Run: headless pygame with SDL's dummy video driver; simulated clock (each Clock.tick advances the game by its frame time, no real sleeping); random seed 0; keys injected as events and as key.get_pressed() state; no mouse input.
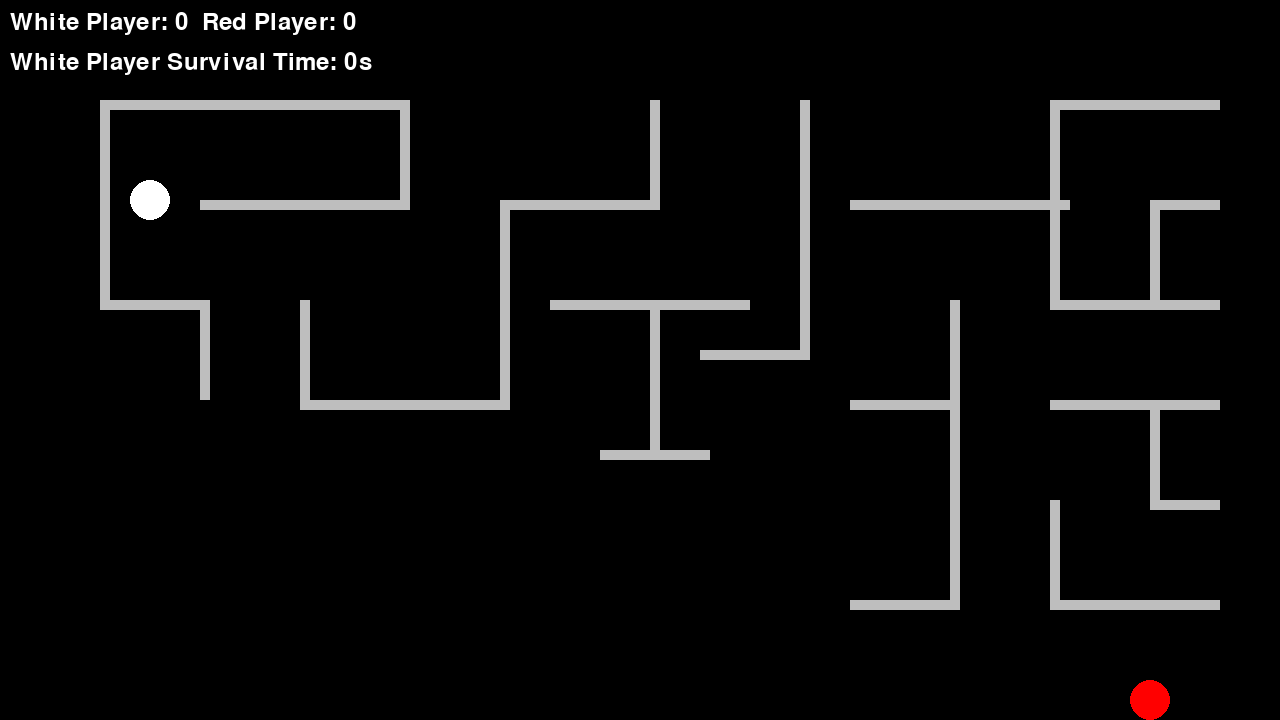
Frame 1 of 4 · flips 1–60 · no input
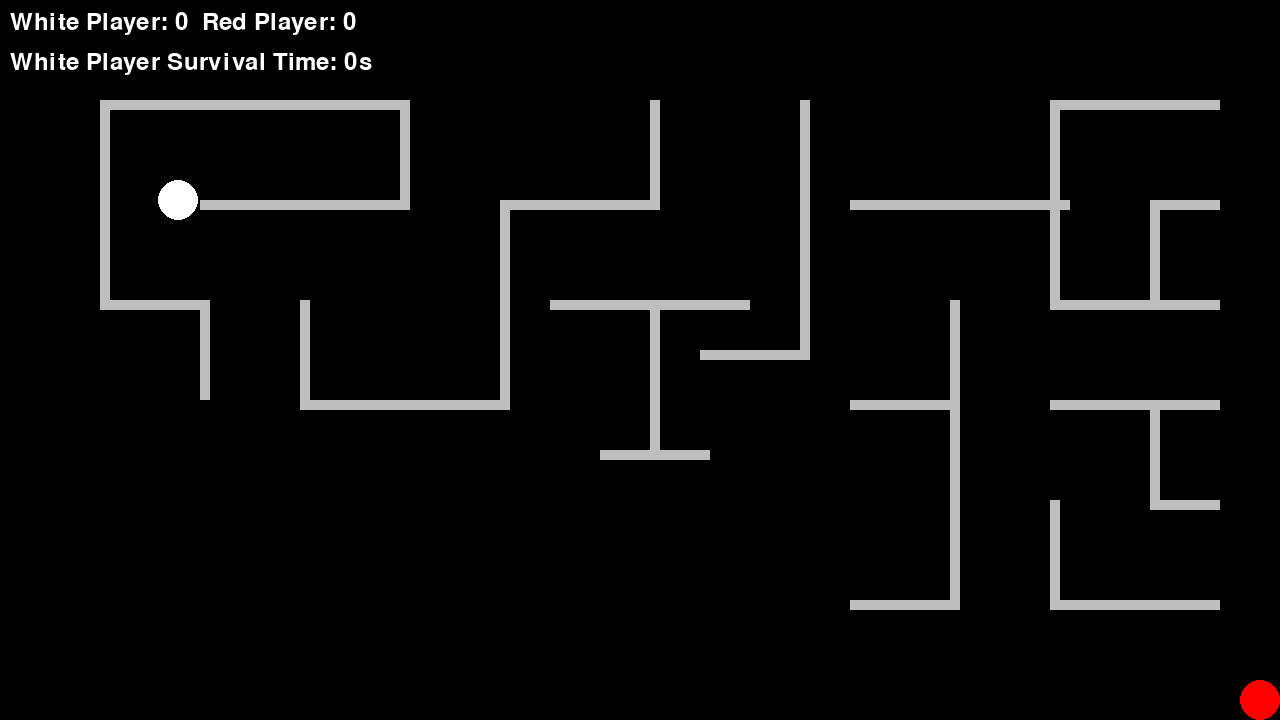
Frame 2 of 4 · flips 61–180 · tapped SPACE, RETURN · held RIGHT (→), D
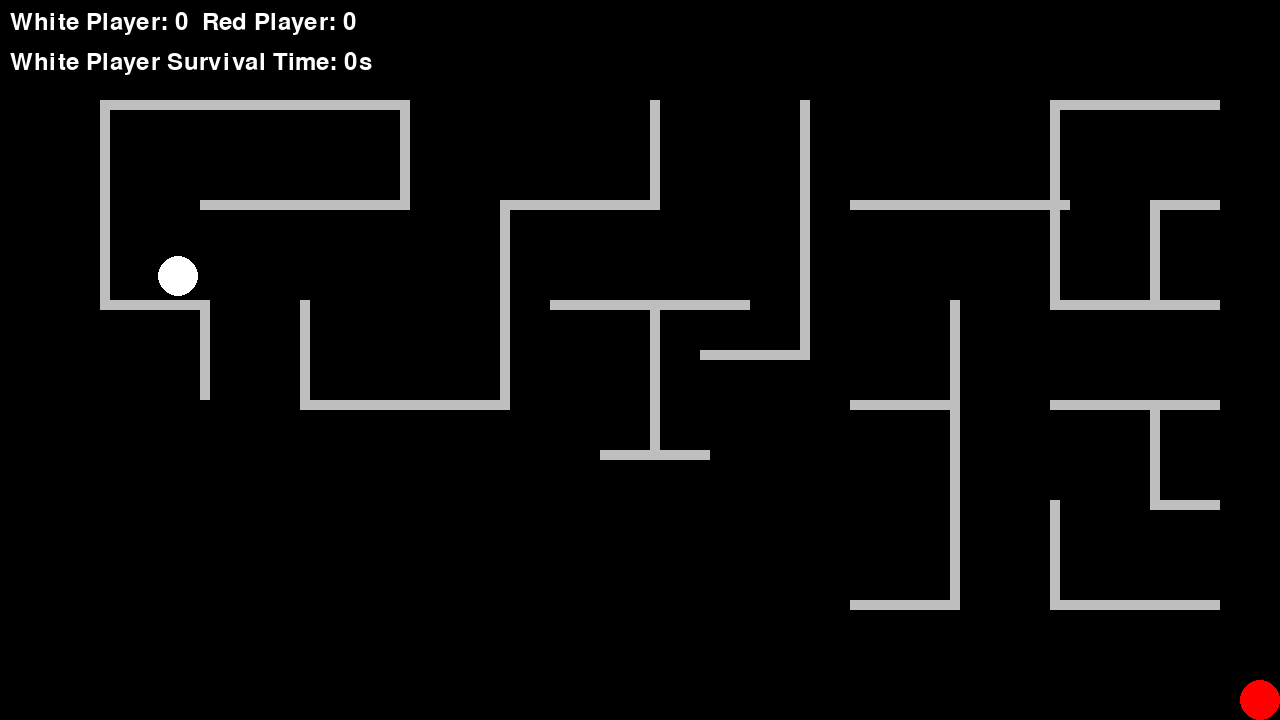
Frame 3 of 4 · flips 181–300 · held DOWN (↓), S
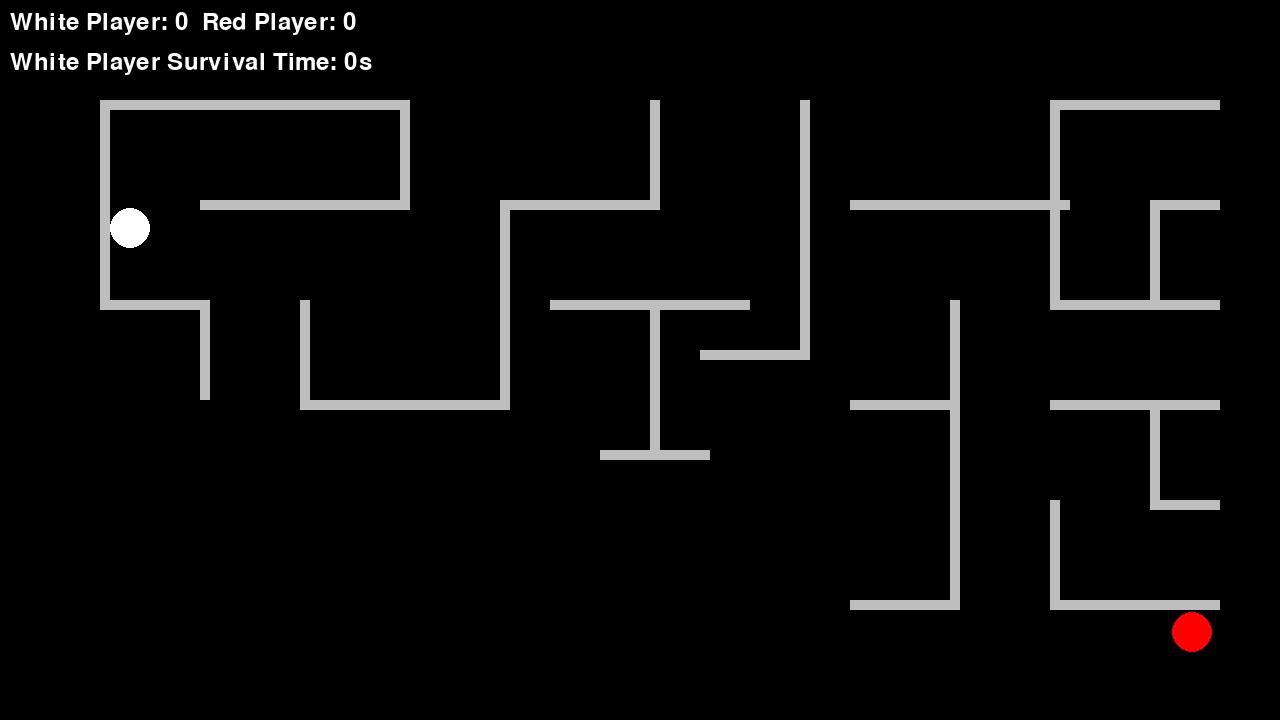
Frame 4 of 4 · flips 301–420 · held LEFT (←), A, UP (↑), W

The pygame program that drew these frames:

import pygame
import math
import time

# pygame setup
pygame.init()
font = pygame.font.Font(None, 36)
screen = pygame.display.set_mode((1280, 720))
clock = pygame.time.Clock()
running = True
dt = 0

# Initialize player positions
player1_pos = pygame.Vector2(150, 200)  # White player
player2_pos = pygame.Vector2(1150, 700)  # Red player

# Initialize scores
white_score = 0
red_score = 0

# Initialize timers
white_player_start_time = time.time()

# Define walls as rectangles
walls = [
    pygame.Rect(100, 100, 300, 10),   # Horizontal wall
    pygame.Rect(100, 100, 300, 10),   # Horizontal wall
    pygame.Rect(100, 100, 300, 10),   # Horizontal wall
    pygame.Rect(100, 100, 10, 200),   # Vertical wall
    pygame.Rect(200, 200, 200, 10),   # Horizontal wall
    pygame.Rect(400, 100, 10, 110),   # Vertical wall
    pygame.Rect(100, 300, 110, 10),   # Horizontal wall
    pygame.Rect(200, 300, 10, 100),   # Vertical wall
    pygame.Rect(300, 300, 10, 100),   # Vertical wall
    pygame.Rect(300, 400, 200, 10),   # Horizontal wall
    pygame.Rect(500, 200, 10, 210),   # Vertical wall
    pygame.Rect(500, 200, 150, 10),   # Horizontal wall
    pygame.Rect(650, 100, 10, 110),   # Vertical wall
    pygame.Rect(550, 300, 200, 10),   # Horizontal wall
    pygame.Rect(650, 300, 10, 150),   # Vertical wall
    pygame.Rect(600, 450, 110, 10),   # Horizontal wall
    pygame.Rect(800, 100, 10, 260),   # Vertical wall
    pygame.Rect(700, 350, 110, 10),   # Horizontal wall
    pygame.Rect(850, 200, 220, 10),   # Horizontal wall
    pygame.Rect(950, 300, 10, 110),   # Vertical wall
    pygame.Rect(850, 400, 110, 10),   # Horizontal wall
    pygame.Rect(950, 400, 10, 210),   # Vertical wall
    pygame.Rect(850, 600, 110, 10),   # Horizontal wall
    pygame.Rect(1050, 100, 10, 210),  # Vertical wall
    pygame.Rect(1050, 100, 170, 10),  # Horizontal wall
    pygame.Rect(1150, 200, 70, 10),   # Horizontal wall
    pygame.Rect(1150, 200, 10, 100),  # Vertical wall
    pygame.Rect(1050, 300, 170, 10),  # Horizontal wall
    pygame.Rect(1050, 400, 170, 10),  # Horizontal wall
    pygame.Rect(1150, 500, 70, 10),   # Horizontal wall
    pygame.Rect(1150, 400, 10, 100),  # Vertical wall
    pygame.Rect(1050, 500, 10, 110),  # Vertical wall
    pygame.Rect(1050, 600, 170, 10),  # Horizontal wall
]

while running:
    # poll for events
    for event in pygame.event.get():
        if event.type == pygame.QUIT:
            running = False

    # fill the screen with a color to wipe away anything from last frame
    screen.fill("black")

    # Drawing the walls
    for wall in walls:
        pygame.draw.rect(screen, "gray", wall)

    # Drawing the players as circles
    pygame.draw.circle(screen, "white", player1_pos, 20)
    pygame.draw.circle(screen, "red", player2_pos, 20)

    # Moving player 1 (controlled by WASD keys)
    keys = pygame.key.get_pressed()
    if keys[pygame.K_w]:
        player1_pos.y -= 300 * dt
    if keys[pygame.K_s]:
        player1_pos.y += 300 * dt
    if keys[pygame.K_a]:
        player1_pos.x -= 300 * dt
    if keys[pygame.K_d]:
        player1_pos.x += 300 * dt

    # Moving player 2 (controlled by Arrow keys)
    if keys[pygame.K_UP]:
        player2_pos.y -= 300 * dt
    if keys[pygame.K_DOWN]:
        player2_pos.y += 300 * dt
    if keys[pygame.K_LEFT]:
        player2_pos.x -= 300 * dt
    if keys[pygame.K_RIGHT]:
        player2_pos.x += 300 * dt

    # Implementing the bounding box for player 1
    if player1_pos.x - 20 < 0:
        player1_pos.x = 20
    if player1_pos.x + 20 > screen.get_width():
        player1_pos.x = screen.get_width() - 20
    if player1_pos.y - 20 < 0:
        player1_pos.y = 20
    if player1_pos.y + 20 > screen.get_height():
        player1_pos.y = screen.get_height() - 20

    # Implementing the bounding box for player 2
    if player2_pos.x - 20 < 0:
        player2_pos.x = 20
    if player2_pos.x + 20 > screen.get_width():
        player2_pos.x = screen.get_width() - 20
    if player2_pos.y - 20 < 0:
        player2_pos.y = 20
    if player2_pos.y + 20 > screen.get_height():
        player2_pos.y = screen.get_height() - 20

    # Collision detection with walls for player 1
    player1_rect = pygame.Rect(player1_pos.x - 20, player1_pos.y - 20, 40, 40)
    for wall in walls:
        if player1_rect.colliderect(wall):
            # Basic collision response: move back to the previous position
            if keys[pygame.K_w]:
                player1_pos.y += 300 * dt
            if keys[pygame.K_s]:
                player1_pos.y -= 300 * dt
            if keys[pygame.K_a]:
                player1_pos.x += 300 * dt
            if keys[pygame.K_d]:
                player1_pos.x -= 300 * dt

    # Collision detection with walls for player 2
    player2_rect = pygame.Rect(player2_pos.x - 20, player2_pos.y - 20, 40, 40)
    for wall in walls:
        if player2_rect.colliderect(wall):
            # Basic collision response: move back to the previous position
            if keys[pygame.K_UP]:
                player2_pos.y += 300 * dt
            if keys[pygame.K_DOWN]:
                player2_pos.y -= 300 * dt
            if keys[pygame.K_LEFT]:
                player2_pos.x += 300 * dt
            if keys[pygame.K_RIGHT]:
                player2_pos.x -= 300 * dt

    # Check if players are touching
    distance = math.sqrt((player1_pos.x - player2_pos.x) ** 2 + (player1_pos.y - player2_pos.y) ** 2)
    if distance <= 40:  # 40 is the sum of the radii of both players
        red_score += 1
        player1_pos = pygame.Vector2(150, 200)  # White player
        player2_pos = pygame.Vector2(1150, 700)  # Red player
        white_player_start_time = time.time()  # Reset white player's survival time

    # Check if the white player has survived for 30 seconds
    if time.time() - white_player_start_time >= 10:
        white_score += 1
        white_player_start_time = time.time()  # Reset timer
    survival_time = int(time.time() - white_player_start_time)
    timer_text = font.render(f"White Player Survival Time: {survival_time}s", True, "white")
    screen.blit(timer_text, (10, 50))
    score_text = font.render(f"White Player: {white_score}  Red Player: {red_score}", True, "white")
    screen.blit(score_text, (10, 10))
    # Check for game end condition
    if white_score >= 10 or red_score >= 10:
        running = False

    # flip() the display to put your work on screen
    pygame.display.flip()

    # limits FPS to 60
    dt = clock.tick(60) / 1000

pygame.quit()
